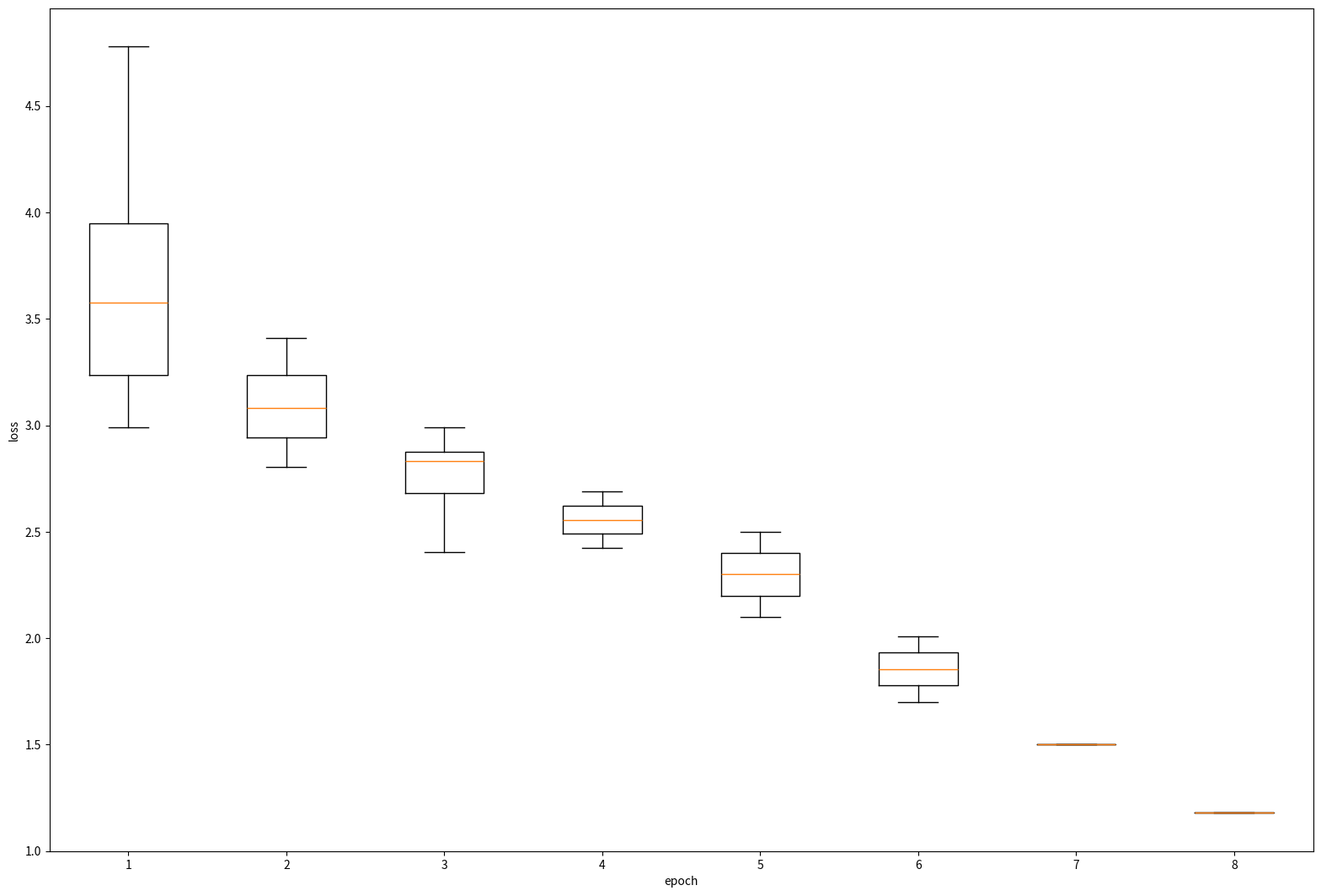

Generate this figure with matplotlib:
import matplotlib.pyplot as plt
import copy
import numpy as np

def create_boxplot(args, train_local_loss):
    m = []
    for i in train_local_loss.keys():
        m.append(train_local_loss[i])
    
    arr_lens = []
    for i in range(50):
        arr_lens.append(len(m[i]))
    
    max_ep = max(arr_lens)
    
    
    m_c = copy.deepcopy(m)
    for i in range(args.num_users):
        if len(m_c[i]) < max_ep:
            for j in range(max_ep - len(m_c[i])):
                m_c[i].append(0)
    
    
    bp = []
    for i in range(max_ep):
        tmp = []
        for j in range(args.num_users):
            tmp.append(m_c[j][i])
        bp.append(tmp)
    
    
    for i in range(len(bp)):
        bp[i] = [j for j in bp[i] if j != 0]
    
    
    data = []
    temp = np.arange(0, 44, 3)
    for i in range(0, 44):
        if i in temp:
            data.append(bp[i])
        else:
            data.append([])
            
    
    
    fig = plt.figure(figsize =(15, 10))
    ax = fig.add_axes([0, 0, 1, 1])
    bp = ax.boxplot(bp)
    plt.xlabel('epoch')
    plt.ylabel('loss')
    plt.savefig(f'boxplot_epoch_{args.epochs}_numUser_{args.num_users}_dataDist_{args.data_dist}_dataset_{args.dataset}')
    # plt.show()
    plt.close()


train_local_loss = {2: [4.779181494257757,
  3.026107703872736,
  2.405161153787894,
  2.4243805856130924,
  2.4,
  2.009007349424837,
  1.5016178604972807,
  1.6795316244556695],
 4: [4.22435865309632],
 7: [3.9970805602414266, 3.4094285610176267, 2.8406616619655063],
 1: [3.809470191834465, 3.2910188181059703, 2.6324863508343697],
 6: [3.6203159103548623,
  3.214839448531469,
  2.889386916911699,
  2.6882358717966857],
 5: [3.5331490357562263, 3.135544874092948, 2.989422511033975],
 0: [3.2610006382068, 2.8045901814623484, 2.823920658538266],
 3: [3.2253085409747007, 2.9649695277712835],
 9: [2.9906185671718366, 2.8695143873586595],
 8: [3.0403976554188055]}

m = []
for i in train_local_loss.keys():
    m.append(train_local_loss[i])

arr_lens = []
for i in range(10):
    arr_lens.append(len(m[i]))

max_ep = max(arr_lens)


m_c = copy.deepcopy(m)
for i in range(10):
    if len(m_c[i]) < max_ep:
        for j in range(max_ep - len(m_c[i])):
            m_c[i].append(0)


bp = []
for i in range(max_ep):
    tmp = []
    for j in range(10):
        tmp.append(m_c[j][i])
    bp.append(tmp)


for i in range(len(bp)):
    bp[i] = [j for j in bp[i] if j != 0]


data = []
temp = np.arange(0, max_ep, 3)
for i in range(0, max_ep):
    # if i in temp:
    #     data.append(bp[i])
    # else:
    #     data.append([])
    data.append(bp[i])

print(data)
a = [[4.779181494257757, 4.22435865309632, 3.9970805602414266, 3.809470191834465, 3.6203159103548623, 3.5331490357562263, 3.2610006382068, 3.2253085409747007, 2.9906185671718366, 3.0403976554188055], 
     [3.026107703872736, 3.4094285610176267, 3.2910188181059703, 3.214839448531469, 3.135544874092948, 2.8045901814623484, 2.9649695277712835, 2.8695143873586595], 
     [2.405161153787894, 2.8406616619655063, 2.6324863508343697, 2.889386916911699, 2.989422511033975, 2.823920658538266], 
     [2.4243805856130924, 2.6882358717966857], 
     [2.5, 2.1], 
     [2.009007349424837, 1.7], 
     [1.5016178604972807], 
     [1.1795316244556695]]
        


fig = plt.figure(figsize =(15, 10))
ax = fig.add_axes([0, 0, 1, 1])
bp = ax.boxplot(a)
plt.xlabel('epoch')
plt.ylabel('loss')
# plt.savefig(f'boxplot_epoch_{args.epochs}_numUser_{args.num_users}_dataDist_{args.data_dist}_dataset_{args.dataset}')
plt.show()
plt.close()
